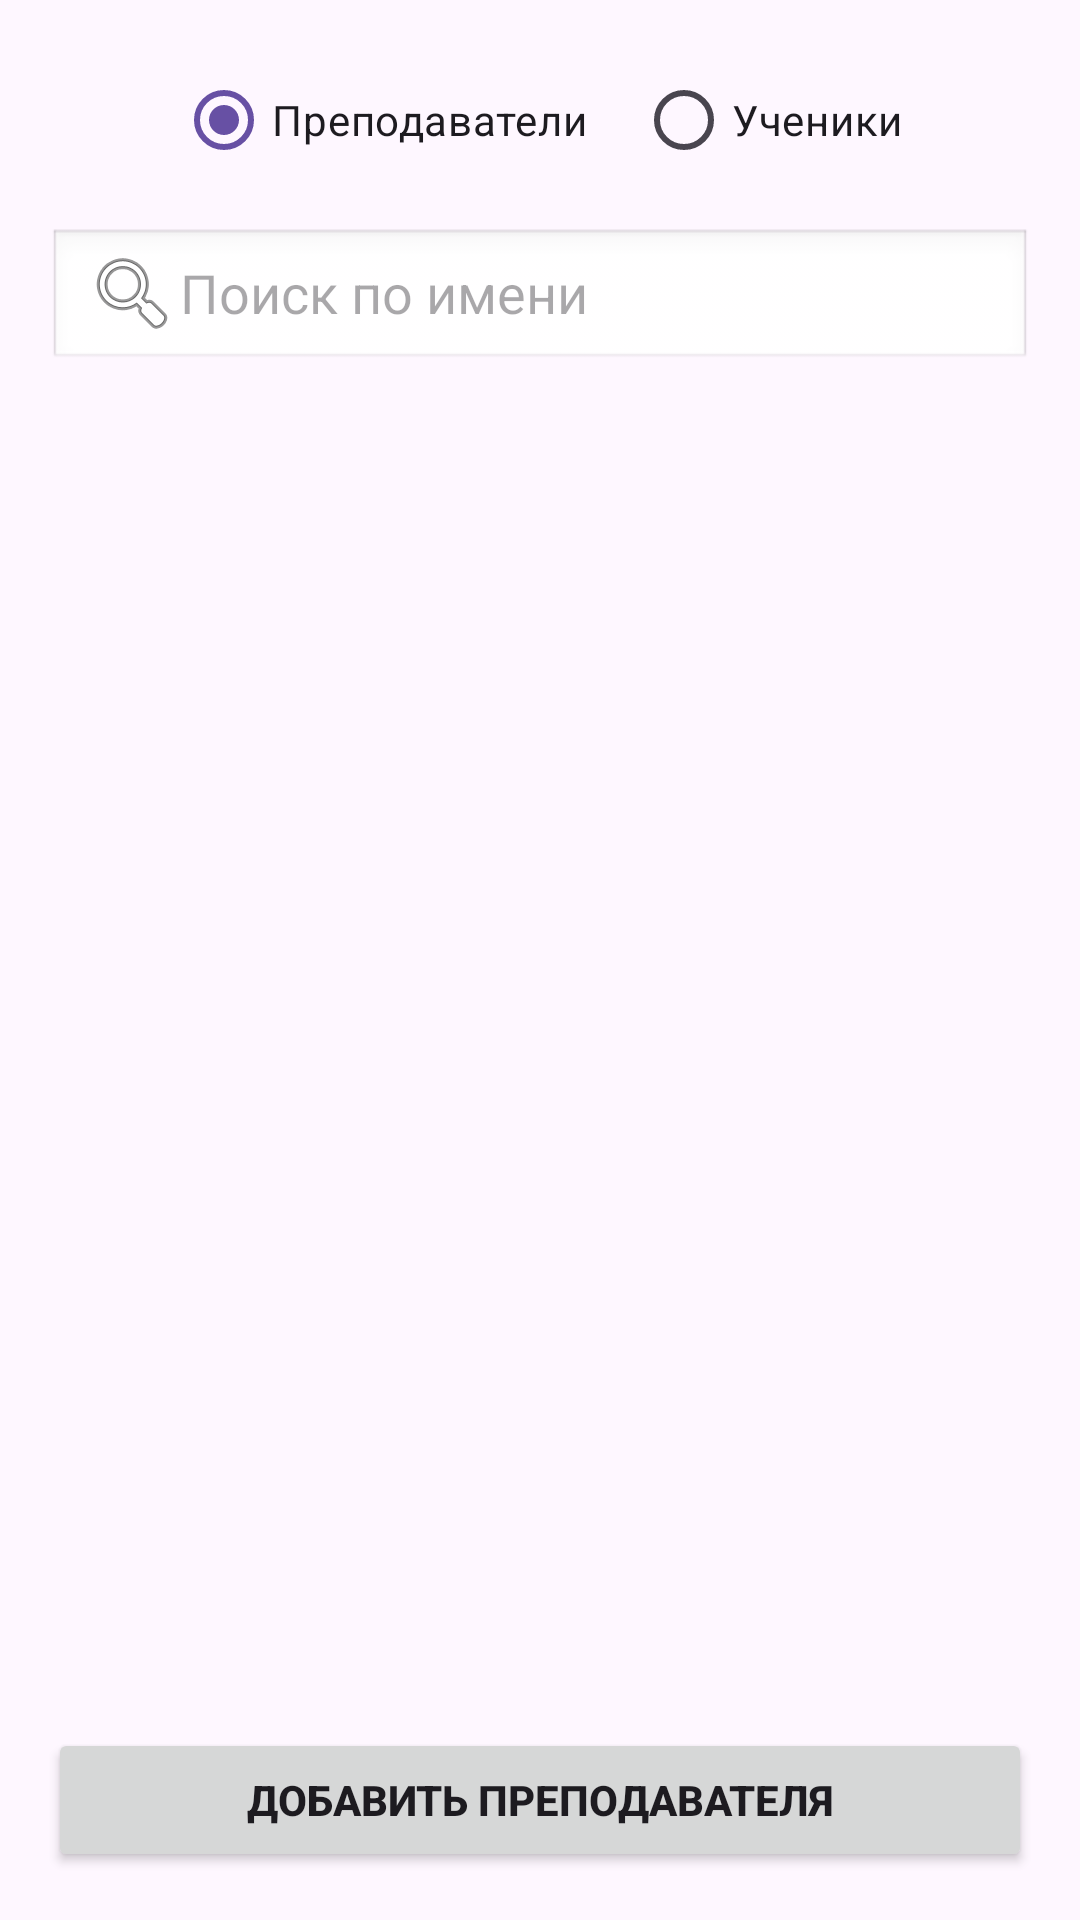

Here is an Android app screen rendered from its layout file. Give the layout XML and the strings, colors and styles it references.
<!-- AndroidManifest.xml: application theme Theme.ONE -->
<!-- res/layout/fragment_teachers.xml -->
<?xml version="1.0" encoding="utf-8"?>
<LinearLayout xmlns:android="http://schemas.android.com/apk/res/android"
    android:orientation="vertical"
    android:padding="16dp"
    android:layout_width="match_parent"
    android:layout_height="match_parent">

    
    <RadioGroup
        android:id="@+id/switchRoleGroup"
        android:layout_width="wrap_content"
        android:layout_height="wrap_content"
        android:orientation="horizontal"
        android:layout_gravity="center_horizontal"
        android:layout_marginBottom="12dp">

        <RadioButton
            android:id="@+id/teachersRadioButton"
            android:layout_width="wrap_content"
            android:layout_height="wrap_content"
            android:text="Преподаватели"
            android:checked="true"/>

        <RadioButton
            android:id="@+id/studentsRadioButton"
            android:layout_width="wrap_content"
            android:layout_height="wrap_content"
            android:text="Ученики"
            android:layout_marginStart="16dp"/>
    </RadioGroup>

    <EditText
        android:id="@+id/searchEditText"
        android:layout_width="match_parent"
        android:layout_height="48dp"
        android:hint="Поиск по имени"
        android:drawableStart="@android:drawable/ic_menu_search"
        android:paddingStart="12dp"
        android:background="@android:drawable/edit_text"
        android:layout_marginBottom="8dp" />

    <androidx.recyclerview.widget.RecyclerView
        android:id="@+id/teacherRecyclerView"
        android:layout_width="match_parent"
        android:layout_height="0dp"
        android:layout_weight="1"
        android:clipToPadding="false"
        android:paddingBottom="8dp" />

    <Button
        android:id="@+id/addTeacherButton"
        android:layout_width="match_parent"
        android:layout_height="wrap_content"
        android:text="Добавить преподавателя"
        android:textStyle="bold"/>
</LinearLayout>
<!-- resources referenced by this layout -->
<resources>
  <style name="Theme.ONE" parent="Theme.Material3.DayNight.NoActionBar"> </style>
</resources>
